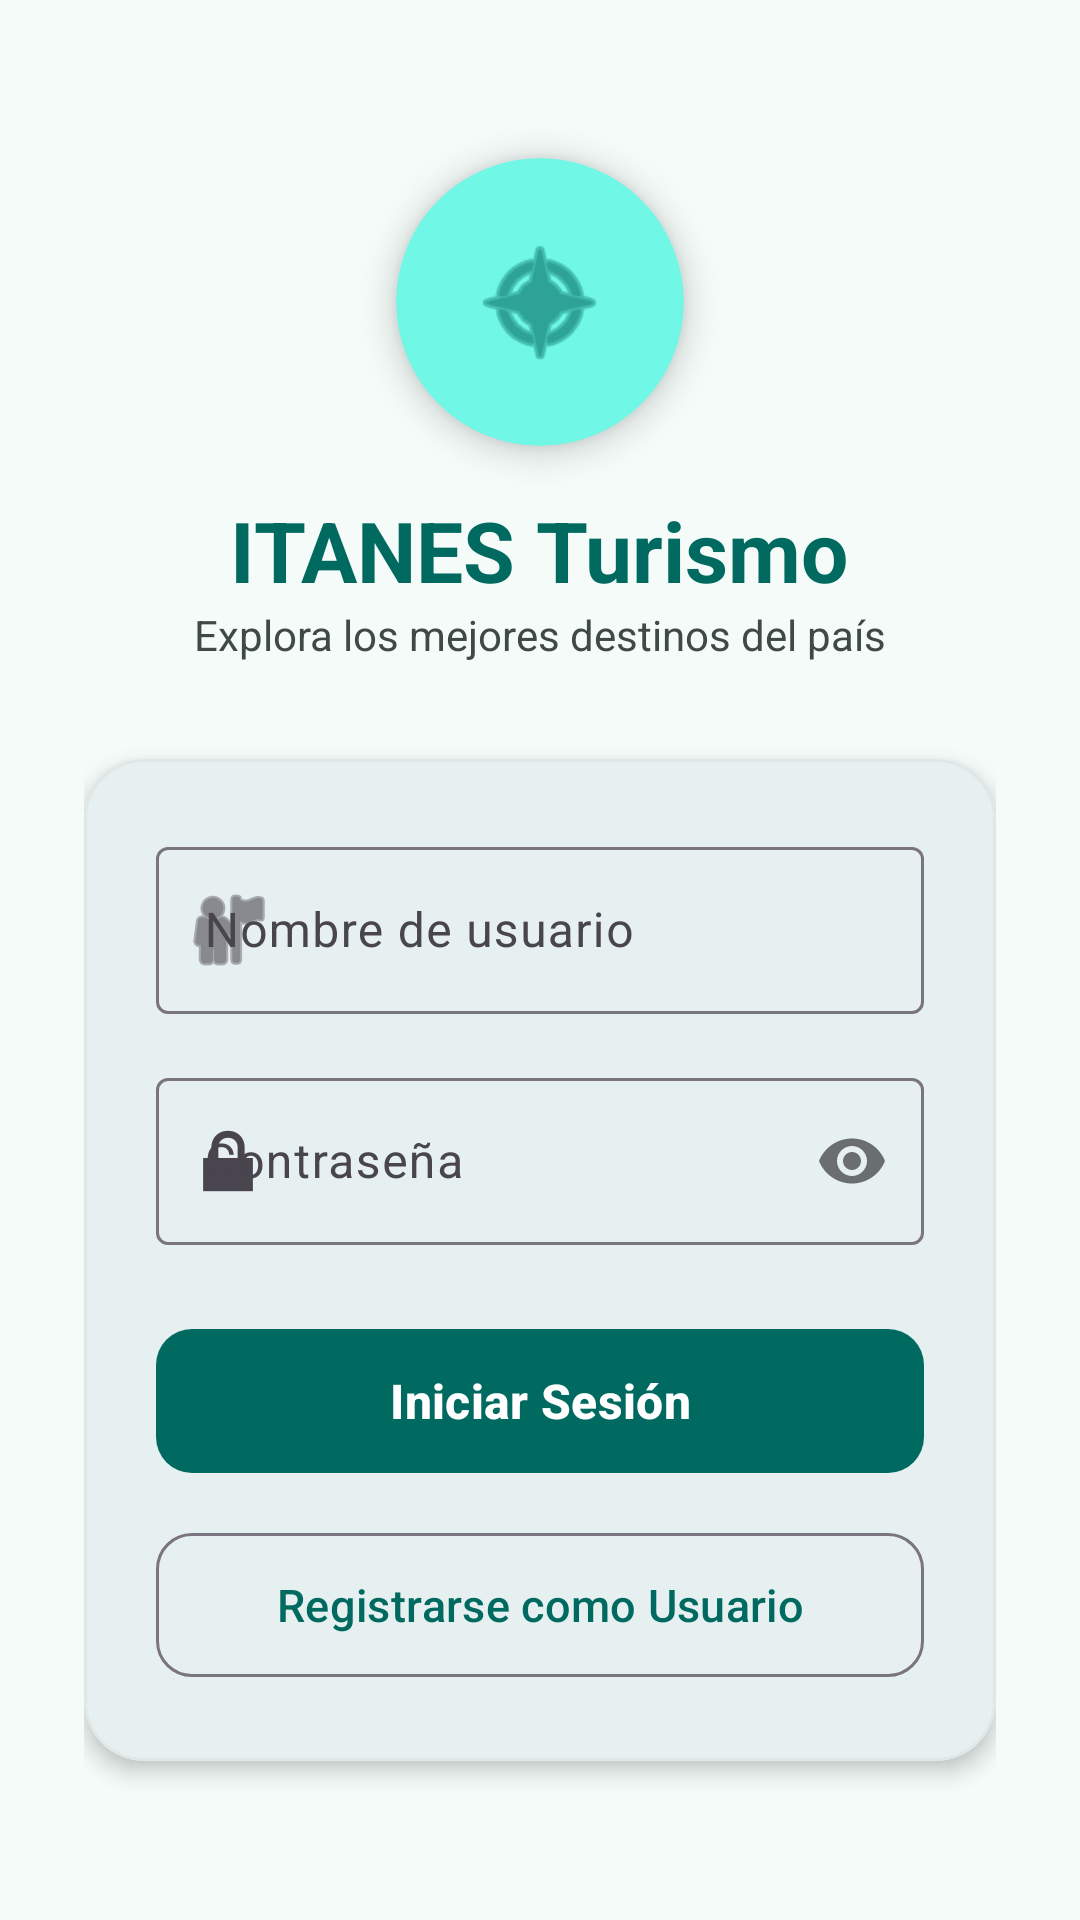

Here is an Android app screen rendered from its layout file. Give the layout XML and the strings, colors and styles it references.
<!-- AndroidManifest.xml: application theme Theme.APPTURISMO -->
<!-- res/layout/activity_login.xml -->
<?xml version="1.0" encoding="utf-8"?>
<ScrollView xmlns:android="http://schemas.android.com/apk/res/android"
    xmlns:app="http://schemas.android.com/apk/res-auto"
    android:layout_width="match_parent"
    android:layout_height="match_parent"
    android:fillViewport="true"
    android:background="@color/background">

    <LinearLayout
        android:layout_width="match_parent"
        android:layout_height="wrap_content"
        android:gravity="center"
        android:orientation="vertical"
        android:padding="28dp">

        <com.google.android.material.card.MaterialCardView
            android:layout_width="96dp"
            android:layout_height="96dp"
            android:layout_marginBottom="16dp"
            app:cardCornerRadius="48dp"
            app:cardElevation="6dp"
            app:cardBackgroundColor="@color/primary_container"
            app:strokeWidth="0dp">

            <ImageView
                android:layout_width="48dp"
                android:layout_height="48dp"
                android:layout_gravity="center"
                android:src="@android:drawable/ic_menu_compass"
                app:tint="@color/primary" />
        </com.google.android.material.card.MaterialCardView>

        <TextView
            android:layout_width="wrap_content"
            android:layout_height="wrap_content"
            android:text="ITANES Turismo"
            android:textColor="@color/primary"
            android:textSize="28sp"
            android:textStyle="bold" />

        <TextView
            android:layout_width="wrap_content"
            android:layout_height="wrap_content"
            android:layout_marginBottom="32dp"
            android:text="Explora los mejores destinos del país"
            android:textColor="@color/text_secondary"
            android:textSize="14sp" />

        <com.google.android.material.card.MaterialCardView
            android:layout_width="match_parent"
            android:layout_height="wrap_content"
            app:cardCornerRadius="20dp"
            app:cardElevation="4dp"
            app:cardBackgroundColor="@color/surface"
            app:strokeWidth="1dp"
            app:strokeColor="#E0E8E6">

            <LinearLayout
                android:layout_width="match_parent"
                android:layout_height="wrap_content"
                android:orientation="vertical"
                android:padding="24dp">

                <com.google.android.material.textfield.TextInputLayout
                    style="@style/Widget.Material3.TextInputLayout.OutlinedBox"
                    android:layout_width="match_parent"
                    android:layout_height="wrap_content"
                    android:layout_marginBottom="16dp"
                    android:hint="Nombre de usuario"
                    app:startIconDrawable="@android:drawable/ic_menu_myplaces">

                    <com.google.android.material.textfield.TextInputEditText
                        android:id="@+id/etUsername"
                        android:layout_width="match_parent"
                        android:layout_height="wrap_content"
                        android:inputType="textPersonName"
                        android:maxLines="1" />
                </com.google.android.material.textfield.TextInputLayout>

                <com.google.android.material.textfield.TextInputLayout
                    style="@style/Widget.Material3.TextInputLayout.OutlinedBox"
                    android:layout_width="match_parent"
                    android:layout_height="wrap_content"
                    android:layout_marginBottom="24dp"
                    android:hint="Contraseña"
                    app:passwordToggleEnabled="true"
                    app:startIconDrawable="@android:drawable/ic_lock_lock">

                    <com.google.android.material.textfield.TextInputEditText
                        android:id="@+id/etPassword"
                        android:layout_width="match_parent"
                        android:layout_height="wrap_content"
                        android:inputType="textPassword"
                        android:maxLines="1" />
                </com.google.android.material.textfield.TextInputLayout>

                <com.google.android.material.button.MaterialButton
                    android:id="@+id/btnLogin"
                    android:layout_width="match_parent"
                    android:layout_height="56dp"
                    android:text="Iniciar Sesión"
                    android:textSize="16sp"
                    android:textStyle="bold"
                    app:cornerRadius="12dp" />

                <com.google.android.material.button.MaterialButton
                    android:id="@+id/btnRegister"
                    style="@style/Widget.Material3.Button.OutlinedButton"
                    android:layout_width="match_parent"
                    android:layout_height="56dp"
                    android:layout_marginTop="12dp"
                    android:text="Registrarse como Usuario"
                    android:textSize="15sp"
                    app:cornerRadius="12dp" />

            </LinearLayout>
        </com.google.android.material.card.MaterialCardView>

    </LinearLayout>
</ScrollView>
<!-- resources referenced by this layout -->
<resources>
  <color name="background">#F4FBF9</color>
  <color name="primary">#006A60</color>
  <color name="primary_container">#70F7E6</color>
  <color name="surface">#FFFFFF</color>
  <color name="text_secondary">#3F4946</color>
  <style name="Theme.APPTURISMO" parent="Base.Theme.APPTURISMO" />
  <style name="Base.Theme.APPTURISMO" parent="Theme.Material3.DayNight.NoActionBar">
          <item name="colorPrimary">@color/primary</item>
          <item name="colorOnPrimary">@color/on_primary</item>
          <item name="colorPrimaryContainer">@color/primary_container</item>
          <item name="colorOnPrimaryContainer">@color/on_primary_container</item>
          <item name="colorSecondary">@color/secondary</item>
          <item name="android:colorBackground">@color/background</item>
          <item name="colorSurface">@color/surface</item>
      </style>
  <color name="on_primary">#FFFFFF</color>
  <color name="on_primary_container">#00201C</color>
  <color name="secondary">#4A635F</color>
</resources>
